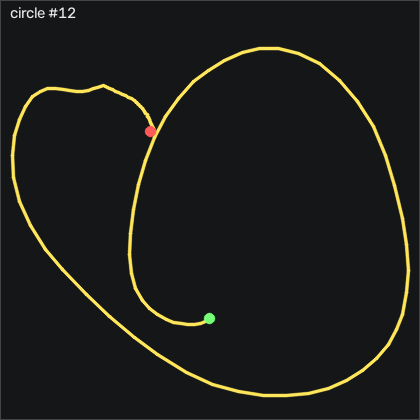

Data behind this chart, as committed beside it:
t_s, ax, ay, az, gx, gy, gz, seq
0.00000, -1.132, 0.168, -0.153, -36.38, 21.96, -18.71, 33258
0.01000, -1.21, 0.138, -0.152, -44.7, 17.26, -18.44, 33259
0.02000, -1.251, 0.105, -0.155, -51.62, 10.1, -16.03, 33260
0.03100, -1.261, 0.07800, -0.147, -57.48, 1.162, -12, 33261
0.04000, -1.256, 0.05200, -0.144, -62.41, -7.557, -8.253, 33262
0.05000, -1.29, 0.02800, -0.138, -66.5, -15.88, -6.668, 33263
0.06000, -1.372, -0.02600, -0.15, -69.55, -25.54, -8.588, 33264
0.07100, -1.483, -0.101, -0.167, -71.1, -38.44, -11.12, 33265
0.08000, -1.648, -0.297, -0.172, -72.11, -55.06, -11.15, 33266
0.09000, -1.845, -0.537, -0.149, -67.87, -75.36, -6.119, 33267
0.1, -1.939, -0.74, -0.122, -56.5, -101.9, 8.698, 33268
0.11, -1.856, -0.832, -0.11, -38.42, -133.7, 27.24, 33269
0.12, -1.623, -0.836, -0.131, -16.56, -166, 41.26, 33270
0.13, -1.372, -0.822, -0.139, 5.786, -192.6, 45.22, 33271
0.14, -1.105, -0.778, -0.128, 27.65, -210.7, 43.58, 33272
0.15, -0.823, -0.708, -0.118, 47.59, -218.3, 43.15, 33273
0.16, -0.611, -0.672, -0.06900, 64.02, -214.3, 40.8, 33274
0.17, -0.456, -0.694, -0.01300, 78.65, -201.4, 38.15, 33275
0.18, -0.342, -0.655, 0.06600, 94.84, -182.7, 35.47, 33276
0.19, -0.254, -0.608, 0.111, 111.1, -160.9, 28.67, 33277
0.201, -0.188, -0.521, 0.128, 127, -136.8, 21.35, 33278
0.21, -0.134, -0.415, 0.124, 139.8, -112.2, 11.81, 33279
0.22, -0.02200, -0.343, 0.113, 148.5, -88.96, -3.009, 33280
0.23, 0.223, -0.377, 0.13, 150.5, -68.62, -15.26, 33281
0.24, 0.36, -0.353, 0.14, 159, -36.64, -57.16, 33282
0.25, 0.505, -0.377, 0.116, 167.2, 0.09541, -108.9, 33283
0.26, 0.519, -0.301, 0.02800, 176.3, 44.42, -158.8, 33284
0.27, 0.436, -0.221, -0.08500, 180, 93.02, -201.5, 33285
0.28, 0.195, -0.09500, -0.21, 177.4, 145.4, -237.5, 33286
0.29, -0.01700, 0.118, -0.318, 163, 190.2, -258.3, 33287
0.3, -0.121, 0.147, -0.345, 135.7, 222.5, -266.7, 33288
0.31, -0.364, 0.123, -0.36, 107.8, 249, -270.3, 33289
0.32, -0.733, 0.13, -0.372, 83.74, 265.8, -275.4, 33290
0.331, -1.07, 0.04000, -0.323, 58.53, 265.3, -271.5, 33291
0.34, -1.422, 0.04800, -0.306, 38.9, 254.8, -256.2, 33292
0.35, -1.525, 0.191, -0.281, 17.37, 230.3, -219.8, 33293
0.36, -1.51, 0.21, -0.391, -9.976, 201, -179.7, 33294
0.371, -1.459, 0.204, -0.438, -35.49, 172.4, -148.7, 33295
0.38, -1.387, 0.338, -0.412, -55.28, 149.4, -117.7, 33296
0.39, -1.362, 0.345, -0.449, -77.48, 132.6, -93.16, 33297
0.4, -1.412, 0.322, -0.472, -100.5, 119.2, -75.39, 33298
0.41, -1.513, 0.26, -0.49, -122, 106, -57.64, 33299
0.42, -1.642, 0.194, -0.522, -142.4, 89.73, -40.3, 33300
0.43, -1.724, 0.06900, -0.551, -161.4, 70.16, -25.26, 33301
0.44, -1.77, -0.05500, -0.62, -177.5, 47.5, -13.47, 33302
0.45, -1.802, -0.165, -0.674, -193, 20.8, 8.21, 33303
0.46, -1.897, -0.244, -0.704, -205.4, -4.661, 28.97, 33304
0.47, -1.987, -0.372, -0.716, -218.1, -33.56, 56.32, 33305
0.48, -2.053, -0.493, -0.72, -226.9, -66.46, 80.38, 33306
0.49, -2.003, -0.6, -0.699, -231.6, -103.8, 103.8, 33307
0.501, -1.844, -0.724, -0.666, -232.3, -139.6, 127.7, 33308
0.51, -1.613, -0.853, -0.608, -229, -168, 152.5, 33309
0.52, -1.359, -0.995, -0.543, -221.4, -186.8, 174.8, 33310
0.53, -1.153, -1.108, -0.432, -207.2, -196.2, 184.6, 33311
0.541, -1.075, -1.102, -0.296, -187, -199.4, 176.5, 33312
0.55, -1.059, -1.183, -0.278, -164.5, -201.5, 153.1, 33313
0.56, -0.929, -1.326, -0.25, -136.8, -208.6, 122.8, 33314
0.57, -0.721, -1.346, -0.175, -98.18, -213.8, 97.39, 33315
0.58, -0.555, -1.214, -0.12, -52.93, -208.7, 77.75, 33316
0.59, -0.392, -1.036, -0.06700, -12.51, -196.1, 63.45, 33317
... 47 more rows
